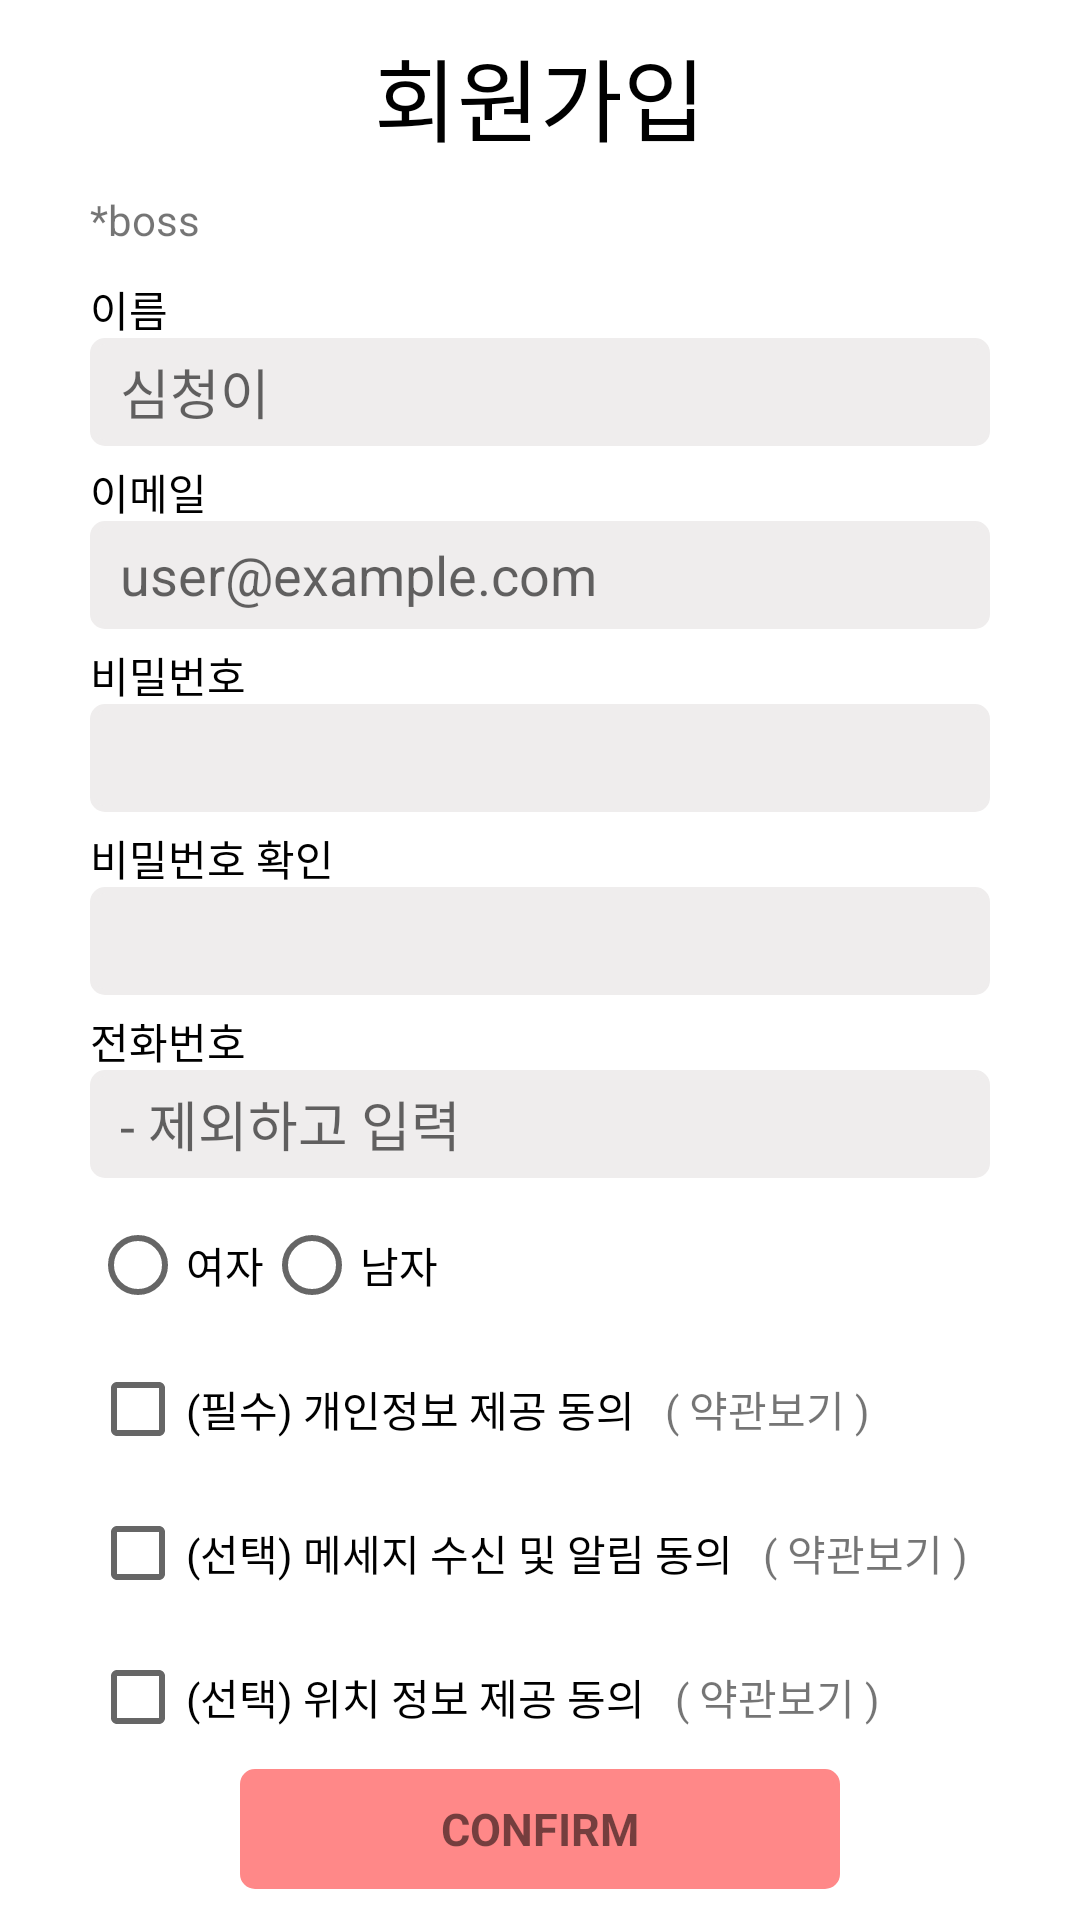

Android layout source for this screen:
<!-- AndroidManifest.xml: application theme Theme.PreventNoShow -->
<!-- res/layout/activity_register2.xml -->
<?xml version="1.0" encoding="utf-8"?>
<LinearLayout xmlns:app="http://schemas.android.com/apk/res-auto"
    xmlns:android="http://schemas.android.com/apk/res/android"
    xmlns:tools="http://schemas.android.com/tools"
    android:layout_width="match_parent"
    android:layout_height="match_parent"
    android:background="#F5FFFFFF"
    android:orientation="vertical"
    android:weightSum="13"
    android:padding="10sp">

    <ScrollView
        android:layout_width="match_parent"
        android:layout_height="match_parent">

        <LinearLayout
            android:layout_width="match_parent"
            android:layout_height="wrap_content"
            android:orientation="vertical">
            <FrameLayout
                android:layout_width="match_parent"
                android:layout_height="wrap_content"
                android:layout_marginBottom="10sp">

                <TextView
                    android:layout_width="wrap_content"
                    android:layout_height="wrap_content"
                    android:text="회원가입"
                    android:textSize="30sp"
                    android:textColor="#000000"
                    android:layout_gravity ="center"/>
            </FrameLayout>


            <TextView
                android:layout_width="wrap_content"
                android:layout_height="wrap_content"
                android:text="*boss"
                android:layout_marginLeft="20sp"
                android:layout_marginBottom="10sp"/>

            <TextView
                android:id="@+id/textView14"
                android:layout_width="match_parent"
                android:layout_height="20dp"
                android:layout_marginLeft="20dp"
                android:layout_marginRight="20dp"
                android:text="이름"
                android:textColor="#000000"/>

            <EditText
                android:id="@+id/edtName"
                android:layout_width="match_parent"
                android:layout_height="36dp"
                android:layout_marginLeft="20dp"
                android:layout_marginRight="20dp"
                android:background="@drawable/txtedit"
                android:ems="10"
                android:hint="심청이"
                android:inputType="textPersonName"
                android:paddingLeft="10dp"
                android:textColor="@android:color/black"
                android:layout_marginBottom="5sp"/>

            <TextView
                android:id="@+id/textView7"
                android:layout_width="match_parent"
                android:layout_height="20dp"
                android:layout_marginLeft="20dp"
                android:layout_marginRight="20dp"
                android:text="이메일"
                android:textColor="#000000" />

            <EditText
                android:id="@+id/edtEmail"
                android:layout_width="match_parent"
                android:layout_height="36dp"
                android:layout_marginLeft="20dp"
                android:layout_marginRight="20dp"
                android:background="@drawable/txtedit"
                android:ems="10"
                android:hint="user@example.com"
                android:inputType="textPersonName"
                android:paddingLeft="10dp"
                android:textColor="#000000"
                android:layout_marginBottom="5sp"/>
            <TextView
                android:id="@+id/textView11"
                android:layout_width="match_parent"
                android:layout_height="20dp"
                android:layout_marginLeft="20dp"
                android:layout_marginRight="20dp"
                android:text="비밀번호"
                android:textColor="#000000"/>
            <EditText
                android:id="@+id/edtPassword"
                android:layout_width="match_parent"
                android:layout_height="36dp"
                android:layout_marginLeft="20dp"
                android:layout_marginRight="20dp"
                android:background="@drawable/txtedit"
                android:ems="10"
                android:inputType="textPassword"
                android:paddingLeft="10dp"
                android:textColor="@android:color/black"
                android:layout_marginBottom="5sp"/>

            <TextView
                android:id="@+id/textView19"
                android:layout_width="match_parent"
                android:layout_height="20dp"
                android:layout_marginLeft="20dp"
                android:layout_marginRight="20dp"
                android:text="비밀번호 확인"
                android:textColor="#000000"/>

            <RelativeLayout
                android:layout_width="match_parent"
                android:layout_height="wrap_content">

                <EditText
                    android:id="@+id/edtPwcheck"
                    android:layout_width="match_parent"
                    android:layout_height="36dp"
                    android:layout_marginLeft="20dp"
                    android:layout_marginRight="20dp"
                    android:background="@drawable/txtedit"
                    android:ems="10"
                    android:inputType="textPassword"
                    android:paddingLeft="10dp"
                    android:textColor="@android:color/black"
                    android:layout_marginBottom="5sp"/>

                <ImageView
                    android:id="@+id/checkimg"
                    android:layout_width="wrap_content"
                    android:layout_height="wrap_content"
                    android:layout_alignParentRight="true"
                    android:layout_centerVertical="true"
                    android:layout_marginRight="30dp"/>
            </RelativeLayout>

            <TextView
                android:id="@+id/textView12"
                android:layout_width="match_parent"
                android:layout_height="20dp"
                android:layout_marginLeft="20dp"
                android:layout_marginRight="20dp"
                android:text="전화번호"
                android:textColor="#000000"/>

            <LinearLayout
                android:layout_width="match_parent"
                android:layout_height="wrap_content"
                android:orientation="horizontal">

                <EditText
                    android:hint="- 제외하고 입력"
                    android:id="@+id/edtPhone"
                    android:layout_width="match_parent"
                    android:layout_height="36dp"
                    android:layout_marginLeft="20dp"
                    android:layout_marginRight="20dp"
                    android:background="@drawable/txtedit"
                    android:ems="10"
                    android:inputType="number"
                    android:paddingLeft="10dp"
                    android:textColor="@android:color/black"
                    android:layout_marginBottom="5sp"/>


            </LinearLayout>

            <LinearLayout
                android:layout_width="match_parent"
                android:layout_height="wrap_content"
                android:orientation="vertical">

                <RadioGroup
                    android:layout_width="wrap_content"
                    android:layout_height="wrap_content"
                    android:orientation="horizontal"
                    android:layout_gravity="left"
                    android:layout_marginLeft="20sp"
                    android:id="@+id/sex">

                    <RadioButton
                        android:layout_width="wrap_content"
                        android:layout_height="wrap_content"
                        android:text="여자"
                        android:id="@+id/female"
                        android:textColor="#000000"/>

                    <RadioButton
                        android:layout_width="wrap_content"
                        android:layout_height="wrap_content"
                        android:text="남자"
                        android:id="@+id/male"
                        android:textColor="#000000"/>

                </RadioGroup>


                <LinearLayout
                    android:layout_width="match_parent"
                    android:layout_height="wrap_content"
                    android:orientation="horizontal">

                    <CheckBox
                        android:layout_width="wrap_content"
                        android:layout_height="wrap_content"
                        android:text="(필수) 개인정보 제공 동의"
                        android:id="@+id/chbox1"
                        android:layout_gravity="left"
                        android:layout_marginLeft="20sp"
                        android:textColor="#000000"/>

                    <TextView
                        android:layout_width="wrap_content"
                        android:layout_height="wrap_content"
                        android:text="( 약관보기 )"
                        android:layout_gravity="center"
                        android:padding="10sp"/>
                </LinearLayout>


                <LinearLayout
                    android:layout_width="match_parent"
                    android:layout_height="wrap_content"
                    android:orientation="horizontal">

                    <CheckBox
                        android:id="@+id/chbox2"
                        android:layout_width="wrap_content"
                        android:layout_height="wrap_content"
                        android:layout_gravity="left"
                        android:layout_marginLeft="20sp"
                        android:text="(선택) 메세지 수신 및 알림 동의"
                        android:textColor="#000000"/>

                    <TextView
                        android:layout_width="wrap_content"
                        android:layout_height="wrap_content"
                        android:text="( 약관보기 )"
                        android:layout_gravity="center"
                        android:padding="10sp"/>
                </LinearLayout>

                <LinearLayout
                    android:layout_width="match_parent"
                    android:layout_height="wrap_content"
                    android:orientation="horizontal">

                    <CheckBox
                        android:id="@+id/chbox3"
                        android:layout_width="wrap_content"
                        android:layout_height="wrap_content"
                        android:layout_gravity="left"
                        android:layout_marginLeft="20sp"
                        android:text="(선택) 위치 정보 제공 동의"
                        android:textColor="#000000"/>

                    <TextView
                        android:layout_width="wrap_content"
                        android:layout_height="wrap_content"
                        android:text="( 약관보기 )"
                        android:layout_gravity="center"
                        android:padding="10sp"/>
                </LinearLayout>
            </LinearLayout>

            <TextView
                android:id="@+id/btnRegister"
                android:layout_width="200sp"
                android:layout_height="40sp"
                android:layout_weight="1"
                android:gravity="center"
                android:layout_gravity="center"
                android:textAlignment="center"
                android:background="@drawable/button"
                android:textSize="15sp"
                android:textStyle="bold"
                android:text="CONFIRM" />

        </LinearLayout>
    </ScrollView>
</LinearLayout>
<!-- resources referenced by this layout -->
<resources>
  <!-- drawable button (drawable) -->
  <?xml version="1.0" encoding="utf-8"?>
  <selector xmlns:android="http://schemas.android.com/apk/res/android">
      <item android:state_focused="false" android:state_pressed="false">
          <shape>
              <solid android:color="#0078ff"/>
              <stroke android:color="#0078ff"
                  android:width="2dp"/>
              <corners android:radius="4dp" />
          </shape>
      </item>
  </selector>
  <!-- drawable txtedit (drawable) -->
  <?xml version="1.0" encoding="utf-8"?>
  <selector xmlns:android="http://schemas.android.com/apk/res/android">
      <item android:state_focused="false" android:state_pressed="false">
          <shape>
              <solid android:color="#EFEDED"/>
              <stroke android:color="#EFEDED"
                  android:width="2dp"/>
              <corners android:radius="4dp" />
          </shape>
      </item>
  </selector>
  <style name="Theme.PreventNoShow" parent="Theme.MaterialComponents.DayNight.DarkActionBar">
          
          <item name="colorPrimary">@color/purple_500</item>
          <item name="colorPrimaryVariant">@color/purple_700</item>
          <item name="colorOnPrimary">@color/white</item>
          
          <item name="colorSecondary">@color/teal_200</item>
          <item name="colorSecondaryVariant">@color/teal_700</item>
          <item name="colorOnSecondary">@color/black</item>
          
          <item name="android:statusBarColor" tools:targetApi="l">?attr/colorPrimaryVariant</item>
          
      </style>
  <color name="purple_500">#0087ff</color>
  <color name="purple_700">#FF3700B3</color>
  <color name="white">#FFFFFFFF</color>
  <color name="teal_200">#0087ff</color>
  <color name="teal_700">#FF018786</color>
  <color name="black">#ffffff</color>
</resources>
